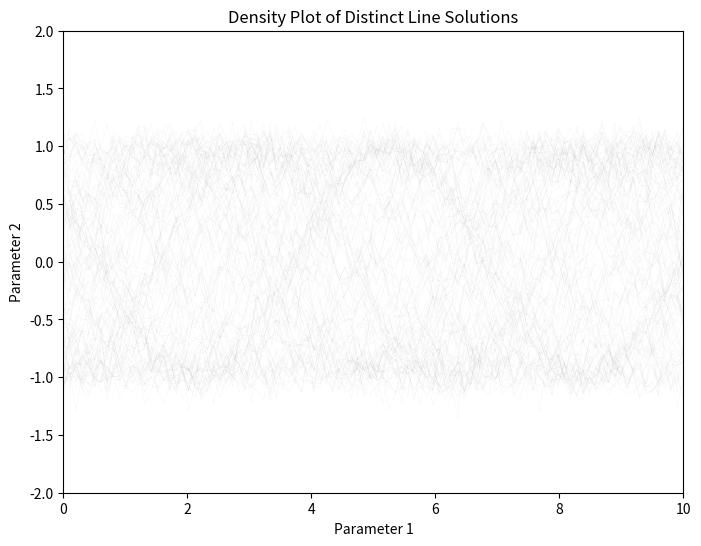

Write Python code to recreate this figure.
import numpy as np
import matplotlib.pyplot as plt
from matplotlib.collections import LineCollection

# Example: create a set of lines (distinct solutions)
num_lines = 100
x = np.linspace(0, 10, 100)
lines = []

for i in range(num_lines):
    y = np.sin(x + np.random.uniform(0, 2*np.pi)) + 0.1 * np.random.randn(len(x))
    points = np.array([x, y]).T.reshape(-1, 1, 2)
    segments = np.concatenate([points[:-1], points[1:]], axis=1)
    lines.append(segments)

# Flatten list of line segments
all_segments = np.vstack(lines)

# Use a LineCollection for efficient rendering
lc = LineCollection(all_segments, linewidths=0.5, alpha=0.03, color='black')

fig, ax = plt.subplots(figsize=(8, 6))
ax.add_collection(lc)
ax.autoscale()
ax.set_xlim(x.min(), x.max())
ax.set_ylim(-2, 2)
ax.set_xlabel("Parameter 1")
ax.set_ylabel("Parameter 2")
ax.set_title("Density Plot of Distinct Line Solutions")

plt.show()
